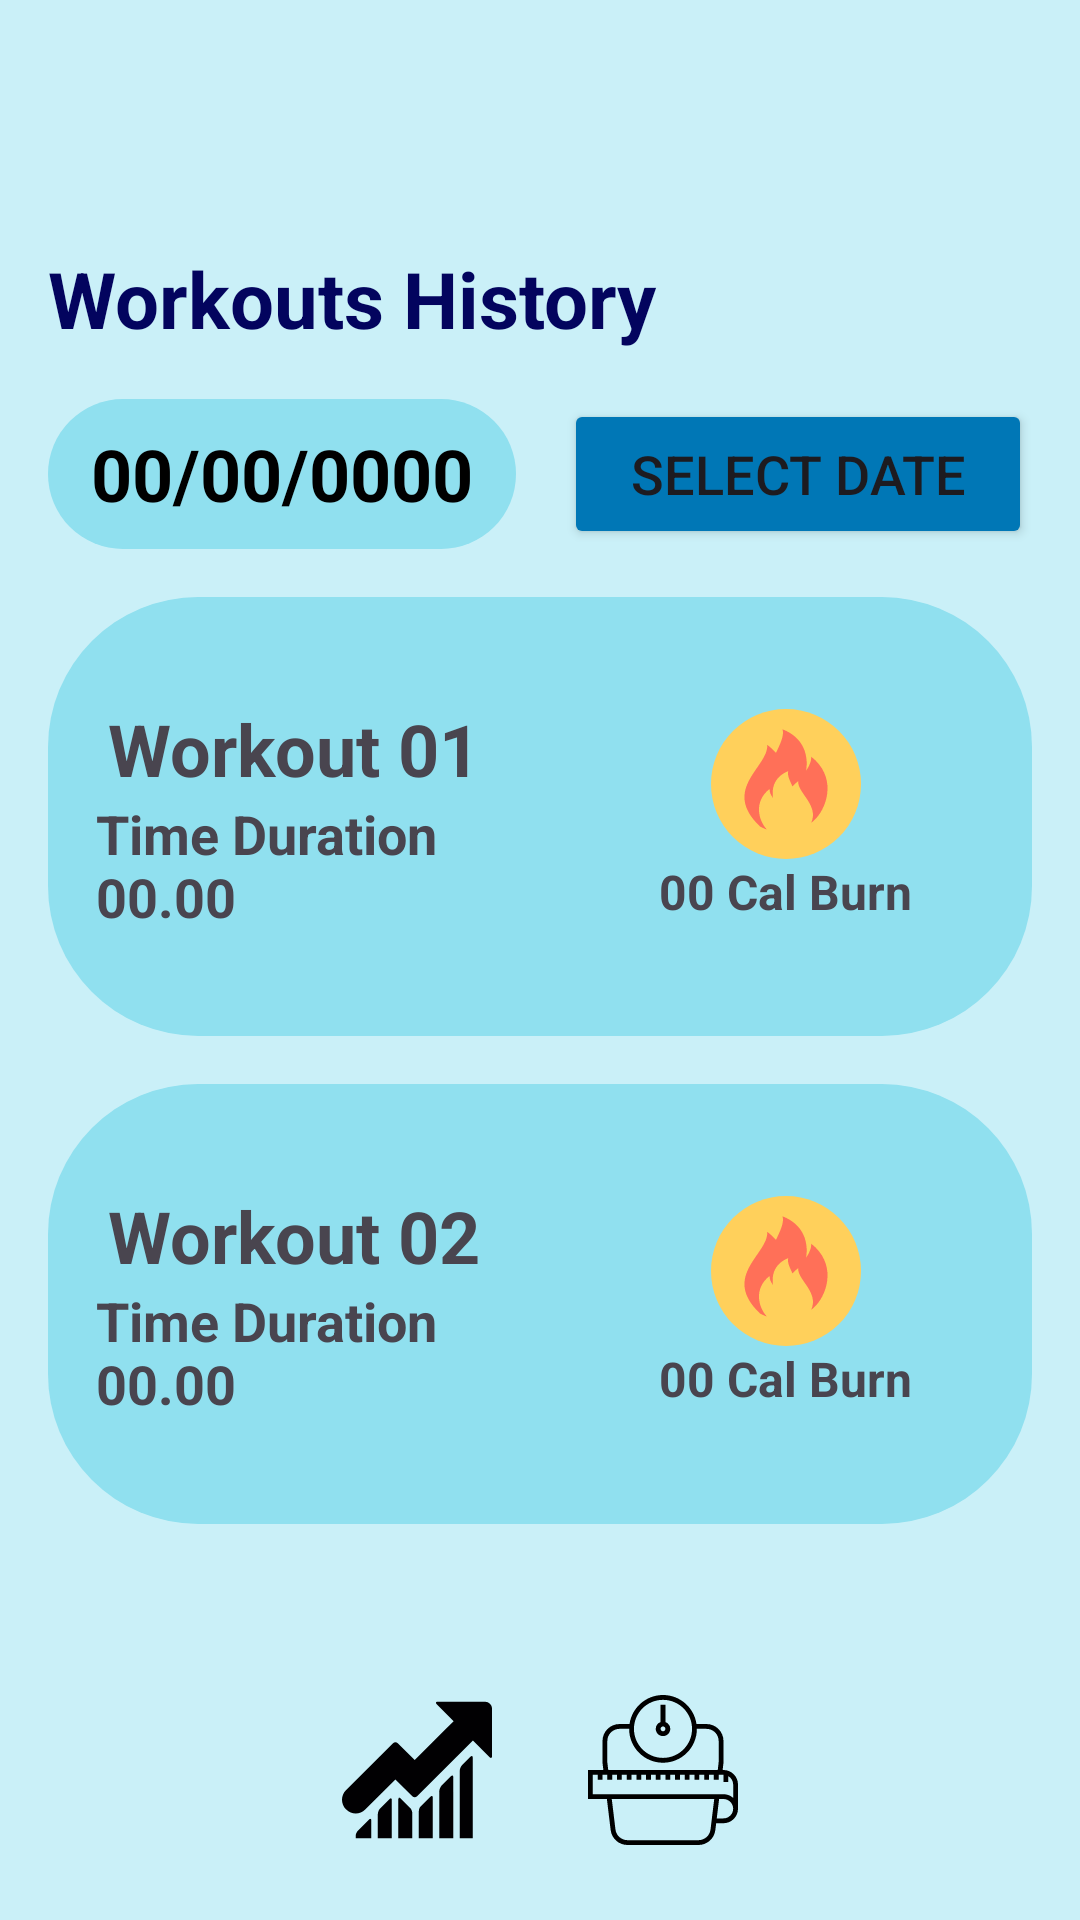

Here is an Android app screen rendered from its layout file. Give the layout XML and the strings, colors and styles it references.
<!-- AndroidManifest.xml: application theme Theme.MAD_SmartFit_Android_App -->
<!-- res/layout/activity_workouts_history.xml -->
<?xml version="1.0" encoding="utf-8"?>
<androidx.constraintlayout.widget.ConstraintLayout xmlns:android="http://schemas.android.com/apk/res/android"
    xmlns:app="http://schemas.android.com/apk/res-auto"
    xmlns:tools="http://schemas.android.com/tools"
    android:id="@+id/main"
    android:layout_width="match_parent"
    android:layout_height="match_parent"
    android:background="@color/backgroundColor"
    tools:context=".WorkoutsHistoryActivity">

    
    <ImageButton
        android:id="@+id/backButton"
        android:layout_width="50dp"
        android:layout_height="50dp"
        android:layout_marginStart="16dp"
        android:layout_marginTop="16dp"
        android:background="@drawable/baseline_arrow_back_24"
        app:layout_constraintStart_toStartOf="parent"
        app:layout_constraintTop_toTopOf="parent"
        tools:ignore="SpeakableTextPresentCheck" />

    
    <TextView
        android:id="@+id/title"
        android:layout_width="0dp"
        android:layout_height="wrap_content"
        android:text="Workouts History"
        android:textSize="26sp"
        android:textStyle="bold"
        android:textColor="@color/titleColor"
        android:layout_marginTop="16dp"
        android:layout_marginStart="16dp"
        android:layout_marginEnd="16dp"
        app:layout_constraintTop_toBottomOf="@id/backButton"
        app:layout_constraintStart_toStartOf="parent"
        app:layout_constraintEnd_toEndOf="parent" />

    
    <LinearLayout
        android:id="@+id/dateSelector"
        android:layout_width="0dp"
        android:layout_height="wrap_content"
        android:orientation="horizontal"
        android:layout_marginTop="16dp"
        android:layout_marginStart="16dp"
        android:layout_marginEnd="16dp"
        app:layout_constraintTop_toBottomOf="@id/title"
        app:layout_constraintStart_toStartOf="parent"
        app:layout_constraintEnd_toEndOf="parent">

        
        <LinearLayout
            android:layout_width="0dp"
            android:layout_height="50dp"
            android:layout_weight="1"
            android:background="@drawable/finished_workouts_shape"
            android:gravity="center"
            android:layout_marginEnd="8dp">

            <TextView
                android:layout_width="wrap_content"
                android:layout_height="wrap_content"
                android:text="00/00/0000"
                android:textStyle="bold"
                android:textColor="@color/black"
                android:textSize="24sp" />
        </LinearLayout>

        
        <Button
            android:layout_width="0dp"
            android:layout_height="50dp"
            android:layout_weight="1"
            android:backgroundTint="@color/buttonColor"
            android:text="Select Date"
            android:textSize="18sp"
            android:layout_marginStart="8dp" />
    </LinearLayout>

    
    <LinearLayout
        android:id="@+id/workoutHistory"
        android:layout_width="0dp"
        android:layout_height="0dp"
        android:orientation="vertical"
        android:layout_marginTop="16dp"
        android:layout_marginStart="16dp"
        android:layout_marginEnd="16dp"
        app:layout_constraintTop_toBottomOf="@id/dateSelector"
        app:layout_constraintStart_toStartOf="parent"
        app:layout_constraintEnd_toEndOf="parent"
        app:layout_constraintBottom_toTopOf="@id/bottomNavigation">

        
        <LinearLayout
            android:layout_width="match_parent"
            android:layout_height="0dp"
            android:layout_weight="1"
            android:background="@drawable/finished_workouts_shape"
            android:orientation="horizontal"
            android:layout_marginBottom="16dp">

            
            <LinearLayout
                android:layout_width="0dp"
                android:layout_height="match_parent"
                android:layout_weight="1"
                android:orientation="vertical"
                android:gravity="center"
                android:padding="16dp">

                <TextView
                    android:layout_width="wrap_content"
                    android:layout_height="wrap_content"
                    android:text="Workout 01"
                    android:textSize="24sp"
                    android:textStyle="bold" />

                <TextView
                    android:layout_width="wrap_content"
                    android:layout_height="wrap_content"
                    android:text="Time Duration 00.00"
                    android:textSize="18sp"
                    android:textStyle="bold" />
            </LinearLayout>

            
            <LinearLayout
                android:layout_width="0dp"
                android:layout_height="match_parent"
                android:layout_weight="1"
                android:orientation="vertical"
                android:gravity="center"
                android:padding="16dp">

                <ImageView
                    android:layout_width="50dp"
                    android:layout_height="50dp"
                    android:background="@drawable/burn_fire_svg" />

                <TextView
                    android:layout_width="wrap_content"
                    android:layout_height="wrap_content"
                    android:text="00 Cal Burn"
                    android:textStyle="bold"
                    android:textSize="16sp" />
            </LinearLayout>
        </LinearLayout>

        
        <LinearLayout
            android:layout_width="match_parent"
            android:layout_height="0dp"
            android:layout_weight="1"
            android:background="@drawable/finished_workouts_shape"
            android:orientation="horizontal"
            android:layout_marginBottom="16dp">

            
            <LinearLayout
                android:layout_width="0dp"
                android:layout_height="match_parent"
                android:layout_weight="1"
                android:orientation="vertical"
                android:gravity="center"
                android:padding="16dp">

                <TextView
                    android:layout_width="wrap_content"
                    android:layout_height="wrap_content"
                    android:text="Workout 02"
                    android:textSize="24sp"
                    android:textStyle="bold" />

                <TextView
                    android:layout_width="wrap_content"
                    android:layout_height="wrap_content"
                    android:text="Time Duration 00.00"
                    android:textSize="18sp"
                    android:textStyle="bold" />
            </LinearLayout>

            
            <LinearLayout
                android:layout_width="0dp"
                android:layout_height="match_parent"
                android:layout_weight="1"
                android:orientation="vertical"
                android:gravity="center"
                android:padding="16dp">

                <ImageView
                    android:layout_width="50dp"
                    android:layout_height="50dp"
                    android:background="@drawable/burn_fire_svg" />

                <TextView
                    android:layout_width="wrap_content"
                    android:layout_height="wrap_content"
                    android:text="00 Cal Burn"
                    android:textStyle="bold"
                    android:textSize="16sp" />
            </LinearLayout>
        </LinearLayout>
    </LinearLayout>

    
    <LinearLayout
        android:id="@+id/bottomNavigation"
        android:layout_width="0dp"
        android:layout_height="100sp"
        android:orientation="horizontal"
        android:gravity="center"
        android:layout_marginTop="16dp"
        app:layout_constraintTop_toBottomOf="@id/workoutHistory"
        app:layout_constraintStart_toStartOf="parent"
        app:layout_constraintEnd_toEndOf="parent"
        app:layout_constraintBottom_toBottomOf="parent">

        
        <ImageButton
            android:layout_width="50dp"
            android:layout_height="50dp"
            android:background="@drawable/progress_report_svg"
            tools:ignore="SpeakableTextPresentCheck" />

        
        <ImageButton
            android:layout_width="50dp"
            android:layout_height="50dp"
            android:layout_marginStart="32dp"
            android:background="@drawable/body_mass_index_svg"
            tools:ignore="SpeakableTextPresentCheck" />
    </LinearLayout>
</androidx.constraintlayout.widget.ConstraintLayout>
<!-- resources referenced by this layout -->
<resources>
  <color name="backgroundColor">#CAF0F8</color>
  <color name="black">#FF000000</color>
  <color name="buttonColor">#0077B6</color>
  <color name="titleColor">#03045e</color>
  <!-- drawable body_mass_index_svg (drawable) -->
  <vector xmlns:android="http://schemas.android.com/apk/res/android" android:height="36dp" android:viewportHeight="496" android:viewportWidth="496" android:width="36dp">
        
      <path android:fillColor="#000000" android:pathData="M248,136c13.23,0 24,-10.77 24,-24c0,-10.42 -6.71,-19.22 -16,-22.53V32h-16v57.47c-9.3,3.31 -16,12.11 -16,22.53C224,125.23 234.77,136 248,136zM248,104c4.42,0 8,3.58 8,8s-3.58,8 -8,8s-8,-3.58 -8,-8S243.58,104 248,104z"/>
        
      <path android:fillColor="#000000" android:pathData="M448,248h-2.85l2.43,-20.16c0.27,-2.23 0.42,-4.48 0.42,-6.74V152c0,-30.87 -25.13,-56 -56,-56h-33.28C350.92,41.82 304.31,0 248,0S145.08,41.82 137.28,96H104c-30.87,0 -56,25.13 -56,56v69.1c0,2.26 0.14,4.51 0.41,6.74l2.44,20.16H0v96h62.49l12.45,102.74C78.34,474.82 102.24,496 130.53,496h234.94c28.29,0 52.18,-21.18 55.59,-49.26l2.76,-22.74H448c26.47,0 48,-21.53 48,-48v-80C496,269.53 474.47,248 448,248zM248,16c52.94,0 96,43.06 96,96c0,52.94 -43.06,96 -96,96c-52.94,0 -96,-43.06 -96,-96C152,59.06 195.06,16 248,16zM64,152c0,-22.06 17.94,-40 40,-40h32c0,61.76 50.24,112 112,112s112,-50.24 112,-112h32c22.06,0 40,17.94 40,40v69.1c0,1.6 -0.1,3.21 -0.3,4.82L429.03,248H66.97l-2.68,-22.1c-0.19,-1.59 -0.29,-3.2 -0.29,-4.8V152zM405.17,444.82C402.74,464.87 385.67,480 365.47,480H130.53c-20.2,0 -37.27,-15.13 -39.7,-35.18L78.61,344h338.78L405.17,444.82zM448,408h-22.24l7.76,-64H448c17.65,0 32,14.35 32,32S465.65,408 448,408zM480,340.25C471.5,332.64 460.28,328 448,328H16v-64h16v16h16v-16h16v16h16v-16h16v16h16v-16h16v16h16v-16h16v16h16v-16h16v16h16v-16h16v16h16v-16h16v16h16v-16h16v16h16v-16h16v16h16v-16h16v16h16v-16h16v16h16v-16h16v16h16v-16h16v24h16v-19.55c9.52,5.55 16,15.76 16,27.55V340.25z"/>
      
  </vector>
  <!-- drawable burn_fire_svg (drawable) -->
  <vector xmlns:android="http://schemas.android.com/apk/res/android"
      android:width="800dp"
      android:height="800dp"
      android:viewportWidth="508"
      android:viewportHeight="508">
    <path
        android:pathData="M254,254m-254,0a254,254 0,1 1,508 0a254,254 0,1 1,-508 0"
        android:fillColor="#FFD05B"/>
    <path
        android:pathData="M339.6,161.6c0.8,15.6 -6.8,31.2 -17.6,47.6c8.8,-53.2 -8.8,-112.8 -79.6,-140.4c6,22.4 -8.4,50 -22.4,80c-8.4,-9.6 -18,-18.8 -29.6,-27.6c5.6,74.4 -157.6,148.8 -25.2,276c0,0 8.8,5.6 24.4,11.2c-0.4,-0.4 -0.8,-0.8 -1.2,-1.2l0,0c-28.4,-30.8 -44,-94.4 10,-136.4c-0.8,10.4 4.4,20.4 11.6,30.8c-5.6,-34.4 5.6,-73.2 51.6,-91.2c-4,14.4 5.6,32.4 14.4,52c5.2,-6.4 11.6,-12.4 19.2,-18c-2.8,39.6 70.8,80.4 44.4,140.8c5.2,-4 10.4,-8.4 15.2,-13.6l0,0C398.4,324.4 422.4,226.4 339.6,161.6z"
        android:fillColor="#FF7058"/>
  </vector>
  <!-- drawable finished_workouts_shape (drawable) -->
  <?xml version="1.0" encoding="utf-8"?>
  <shape android:shape="rectangle" xmlns:android="http://schemas.android.com/apk/res/android" >
  
      <solid android:color="@color/cardColor"/>
      <corners android:radius="50sp"/>
  </shape>
  <style name="Theme.MAD_SmartFit_Android_App" parent="Base.Theme.MAD_SmartFit_Android_App" />
  <color name="cardColor">#90E0EF</color>
  <style name="Base.Theme.MAD_SmartFit_Android_App" parent="Theme.Material3.DayNight.NoActionBar">
          
          
      </style>
</resources>
